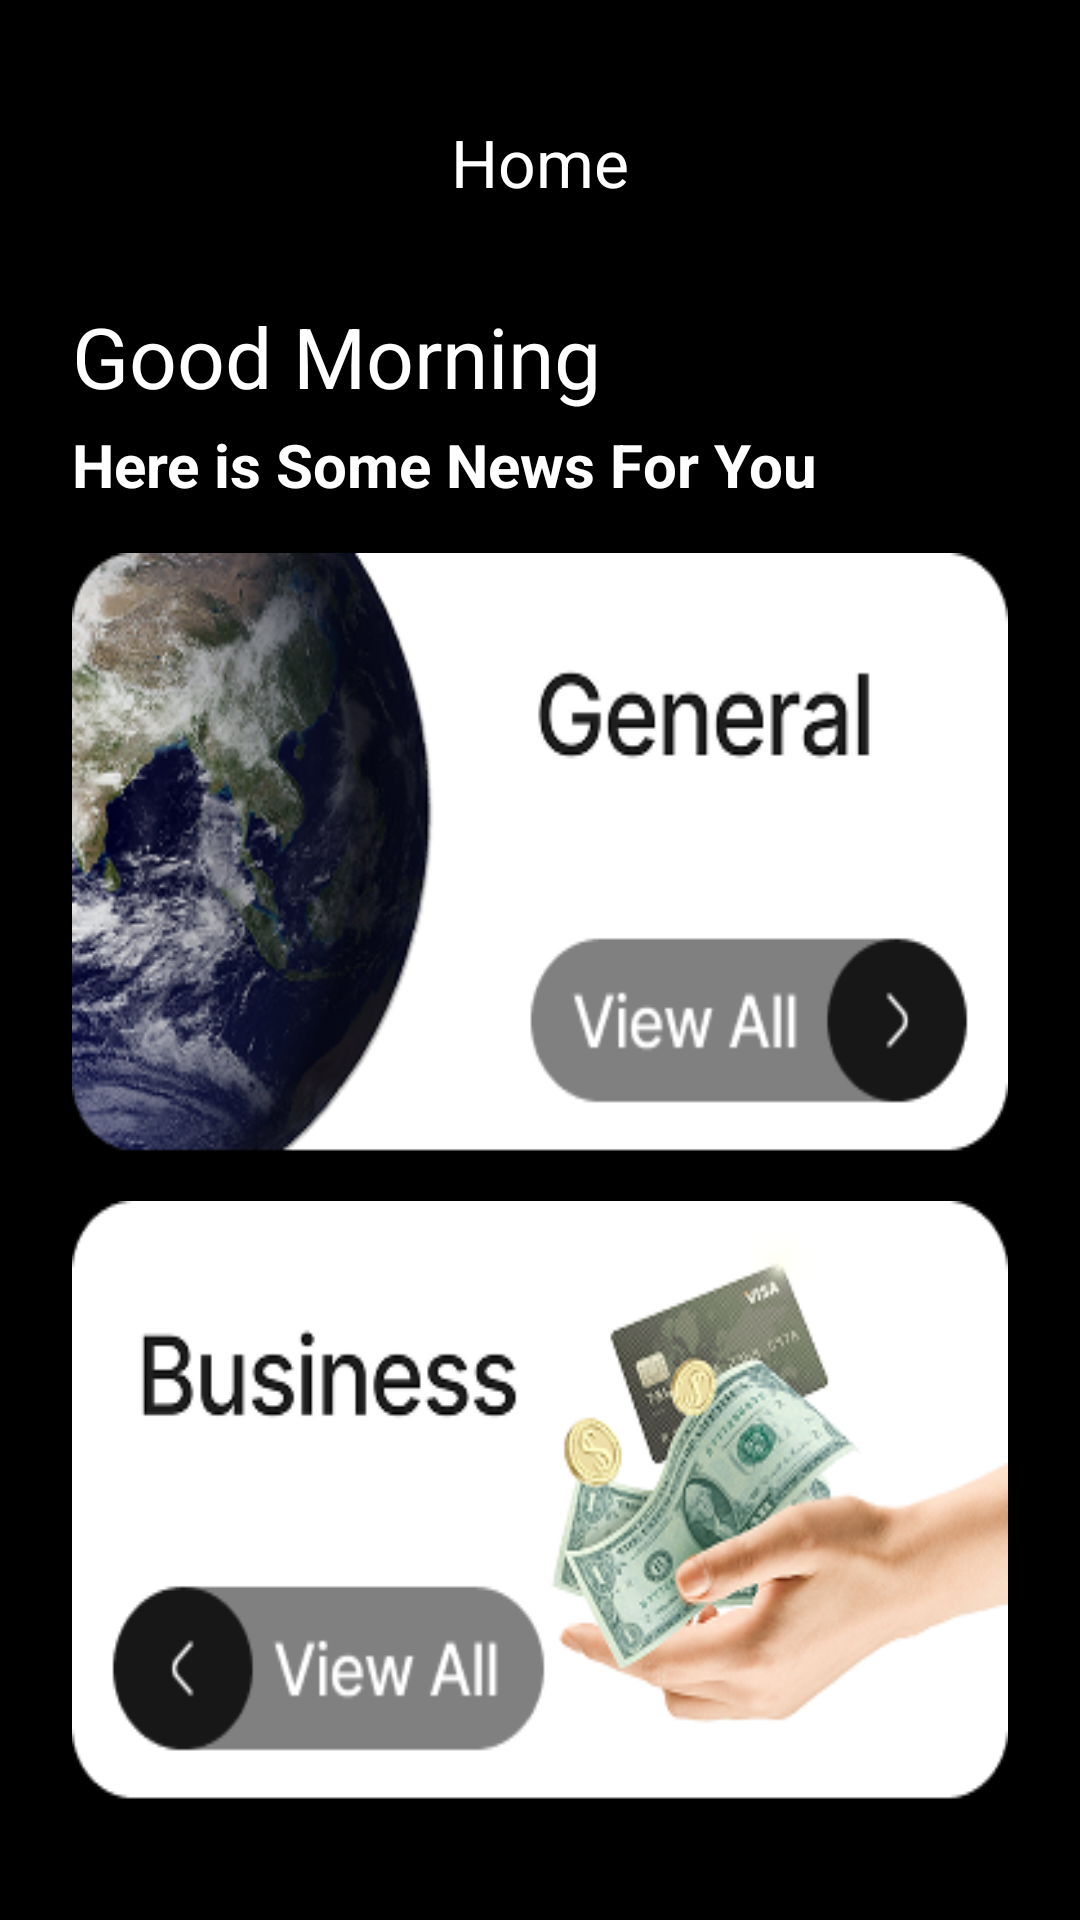

Here is an Android app screen rendered from its layout file. Give the layout XML and the strings, colors and styles it references.
<!-- AndroidManifest.xml: application theme Theme.ANU_News_APP -->
<!-- res/layout/activity_home.xml -->
<?xml version="1.0" encoding="utf-8"?>
<androidx.drawerlayout.widget.DrawerLayout xmlns:android="http://schemas.android.com/apk/res/android"
    xmlns:app="http://schemas.android.com/apk/res-auto"
    xmlns:tools="http://schemas.android.com/tools"
    android:id="@+id/drawerLayout"
    android:layout_width="match_parent"
    android:layout_height="match_parent"
    tools:context=".HomeActivity">

    <androidx.constraintlayout.widget.ConstraintLayout
        android:id="@+id/main"
        android:layout_width="match_parent"
        android:layout_height="match_parent"
        android:padding="24dp"
        android:background="@android:color/black">

        <androidx.constraintlayout.widget.ConstraintLayout
            android:id="@+id/appBar"
            android:layout_width="match_parent"
            android:layout_height="60dp"
            app:layout_constraintTop_toTopOf="parent"
            app:layout_constraintStart_toStartOf="parent"
            app:layout_constraintEnd_toEndOf="parent">

            <ImageView
                android:id="@+id/imgMenu"
                android:layout_width="32dp"
                android:layout_height="32dp"
                android:layout_marginStart="0dp"
                android:src="@drawable/ic_menu"
                app:tint="@android:color/white"
                android:contentDescription="Menu"
                app:layout_constraintStart_toStartOf="parent"
                app:layout_constraintTop_toTopOf="parent"
                app:layout_constraintBottom_toBottomOf="parent" />

            <TextView
                android:layout_width="wrap_content"
                android:layout_height="wrap_content"
                android:text="Home"
                android:textSize="22sp"
                android:textColor="@android:color/white"
                android:textStyle="normal"
                app:layout_constraintStart_toStartOf="parent"
                app:layout_constraintEnd_toEndOf="parent"
                app:layout_constraintTop_toTopOf="parent"
                app:layout_constraintBottom_toBottomOf="parent" />

            <ImageView
                android:id="@+id/imgSearch"
                android:layout_width="32dp"
                android:layout_height="32dp"
                android:layout_marginEnd="0dp"
                android:src="@drawable/ic_search"
                app:tint="@android:color/white"
                android:contentDescription="Search"
                app:layout_constraintEnd_toEndOf="parent"
                app:layout_constraintTop_toTopOf="parent"
                app:layout_constraintBottom_toBottomOf="parent" />

        </androidx.constraintlayout.widget.ConstraintLayout>

        
        <LinearLayout
            android:id="@+id/headerTexts"
            android:orientation="vertical"
            android:layout_width="match_parent"
            android:layout_height="wrap_content"
            android:layout_marginTop="16dp"
            app:layout_constraintTop_toBottomOf="@id/appBar">

            <TextView
                android:id="@+id/tvGreeting"
                android:layout_width="wrap_content"
                android:layout_height="wrap_content"
                android:text="Good Morning"
                android:textSize="28sp"
                android:textColor="@android:color/white" />

            <TextView
                android:id="@+id/tvSubGreeting"
                android:layout_width="wrap_content"
                android:layout_height="wrap_content"
                android:text="Here is Some News For You"
                android:textSize="20sp"
                android:textColor="@android:color/white"
                android:textStyle="bold"
                android:layout_marginTop="4dp"/>
        </LinearLayout>


        
        <ScrollView
            android:layout_width="0dp"
            android:layout_height="0dp"
            android:scrollbars="none"
            android:layout_marginTop="16dp"
            app:layout_constraintTop_toBottomOf="@id/headerTexts"
            app:layout_constraintBottom_toBottomOf="parent"
            app:layout_constraintStart_toStartOf="parent"
            app:layout_constraintEnd_toEndOf="parent">

            <LinearLayout
                android:layout_width="match_parent"
                android:layout_height="wrap_content"
                android:orientation="vertical">

                
                <ImageView
                    android:id="@+id/imgGeneral"
                    android:layout_width="match_parent"
                    android:layout_height="200dp"
                    android:src="@drawable/general"
                    android:layout_marginBottom="16dp"
                    android:scaleType="fitXY"
                    android:contentDescription="General News" />

                
                <ImageView
                    android:id="@+id/imgBusiness"
                    android:layout_width="match_parent"
                    android:layout_height="200dp"
                    android:src="@drawable/business"
                    android:layout_marginBottom="16dp"
                    android:scaleType="fitXY"
                    android:contentDescription="Business News" />

                
                <ImageView
                    android:id="@+id/imgSports"
                    android:layout_width="match_parent"
                    android:layout_height="200dp"
                    android:src="@drawable/sports"
                    android:layout_marginBottom="16dp"
                    android:scaleType="fitXY"
                    android:contentDescription="Sports News" />

                
                <ImageView
                    android:id="@+id/imgTechnology"
                    android:layout_width="match_parent"
                    android:layout_height="200dp"
                    android:src="@drawable/technology"
                    android:layout_marginBottom="16dp"
                    android:scaleType="fitXY"
                    android:contentDescription="News Image 4" />

                
                <ImageView
                    android:id="@+id/imgEntertainment"
                    android:layout_width="match_parent"
                    android:layout_height="200dp"
                    android:src="@drawable/entertainment"
                    android:layout_marginBottom="16dp"
                    android:scaleType="fitXY"
                    android:contentDescription="News Image 5" />

                
                <ImageView
                    android:id="@+id/imgHealth"
                    android:layout_width="match_parent"
                    android:layout_height="200dp"
                    android:src="@drawable/health"
                    android:layout_marginBottom="16dp"
                    android:scaleType="fitXY"
                    android:contentDescription="News Image 6" />

                
                <ImageView
                    android:id="@+id/imgScience"
                    android:layout_width="match_parent"
                    android:layout_height="200dp"
                    android:src="@drawable/science"
                    android:layout_marginBottom="16dp"
                    android:scaleType="fitXY"
                    android:contentDescription="News Image 7" />

            </LinearLayout>
        </ScrollView>

    </androidx.constraintlayout.widget.ConstraintLayout>

    
    <include
        layout="@layout/nav_drawer_content"
        android:layout_width="300dp"
        android:layout_height="match_parent"
        android:layout_gravity="start" />

</androidx.drawerlayout.widget.DrawerLayout>
<!-- res/layout/nav_drawer_content.xml (included above) -->
<?xml version="1.0" encoding="utf-8"?>
<LinearLayout xmlns:android="http://schemas.android.com/apk/res/android"
    xmlns:app="http://schemas.android.com/apk/res-auto"
    android:layout_width="match_parent"
    android:layout_height="match_parent"
    android:orientation="vertical"
    android:background="@android:color/black">

    
    <LinearLayout
        android:layout_width="match_parent"
        android:layout_height="200dp"
        android:background="#FFFFFF"
        android:gravity="center"
        android:orientation="vertical">

        <TextView
            android:layout_width="wrap_content"
            android:layout_height="wrap_content"
            android:text="News App"
            android:textColor="@android:color/black"
            android:textSize="24sp"
            android:textStyle="bold" />
    </LinearLayout>

    <LinearLayout
        android:layout_width="match_parent"
        android:layout_height="wrap_content"
        android:orientation="vertical"
        android:padding="24dp">

        <LinearLayout
            android:id="@+id/navHome"
            android:layout_width="match_parent"
            android:layout_height="wrap_content"
            android:layout_marginBottom="24dp"
            android:gravity="center_vertical"
            android:orientation="horizontal">

            <ImageView
                android:layout_width="24dp"
                android:layout_height="24dp"
                android:src="@drawable/ic_menu"
                android:contentDescription="Home Icon"
                app:tint="@android:color/white" />

            <TextView
                android:layout_width="wrap_content"
                android:layout_height="wrap_content"
                android:layout_marginStart="16dp"
                android:text="Go To Home"
                android:textColor="@android:color/white"
                android:textSize="18sp"
                android:textStyle="bold" />
        </LinearLayout>

        <View
            android:layout_width="match_parent"
            android:layout_height="1dp"
            android:background="#66FFFFFF"
            android:layout_marginBottom="24dp" />

        <TextView
            android:id="@+id/tvDrawerName"
            android:layout_width="wrap_content"
            android:layout_height="wrap_content"
            android:text="Name"
            android:textColor="@android:color/white"
            android:textSize="18sp"
            android:layout_marginBottom="8dp"/>

        <TextView
            android:id="@+id/tvDrawerEmail"
            android:layout_width="wrap_content"
            android:layout_height="wrap_content"
            android:text="email@example.com"
            android:textColor="@android:color/white"
            android:textSize="16sp"
            android:layout_marginBottom="8dp"/>

        <TextView
            android:id="@+id/tvDrawerPhone"
            android:layout_width="wrap_content"
            android:layout_height="wrap_content"
            android:text="+1234567890"
            android:textColor="@android:color/white"
            android:textSize="16sp"
            android:layout_marginBottom="32dp"/>

        <com.google.android.material.button.MaterialButton
            android:id="@+id/btnLogout"
            android:layout_width="match_parent"
            android:layout_height="60dp"
            android:backgroundTint="#FF0000"
            android:text="Logout"
            android:textAllCaps="false"
            android:textSize="18sp"/>

    </LinearLayout>

</LinearLayout>
<!-- resources referenced by this layout -->
<resources>
  <!-- drawable business: png bitmap (drawable, 52506 bytes) -->
  <!-- drawable entertainment: png bitmap (drawable, 56195 bytes) -->
  <!-- drawable general: png bitmap (drawable, 71069 bytes) -->
  <!-- drawable health: png bitmap (drawable, 26276 bytes) -->
  <!-- drawable science: png bitmap (drawable, 30327 bytes) -->
  <!-- drawable sports: png bitmap (drawable, 54015 bytes) -->
  <!-- drawable technology: png bitmap (drawable, 100321 bytes) -->
  <style name="Theme.ANU_News_APP" parent="Base.Theme.ANU_News_APP" />
  <style name="Base.Theme.ANU_News_APP" parent="Theme.Material3.DayNight.NoActionBar">
          
          
      </style>
</resources>
